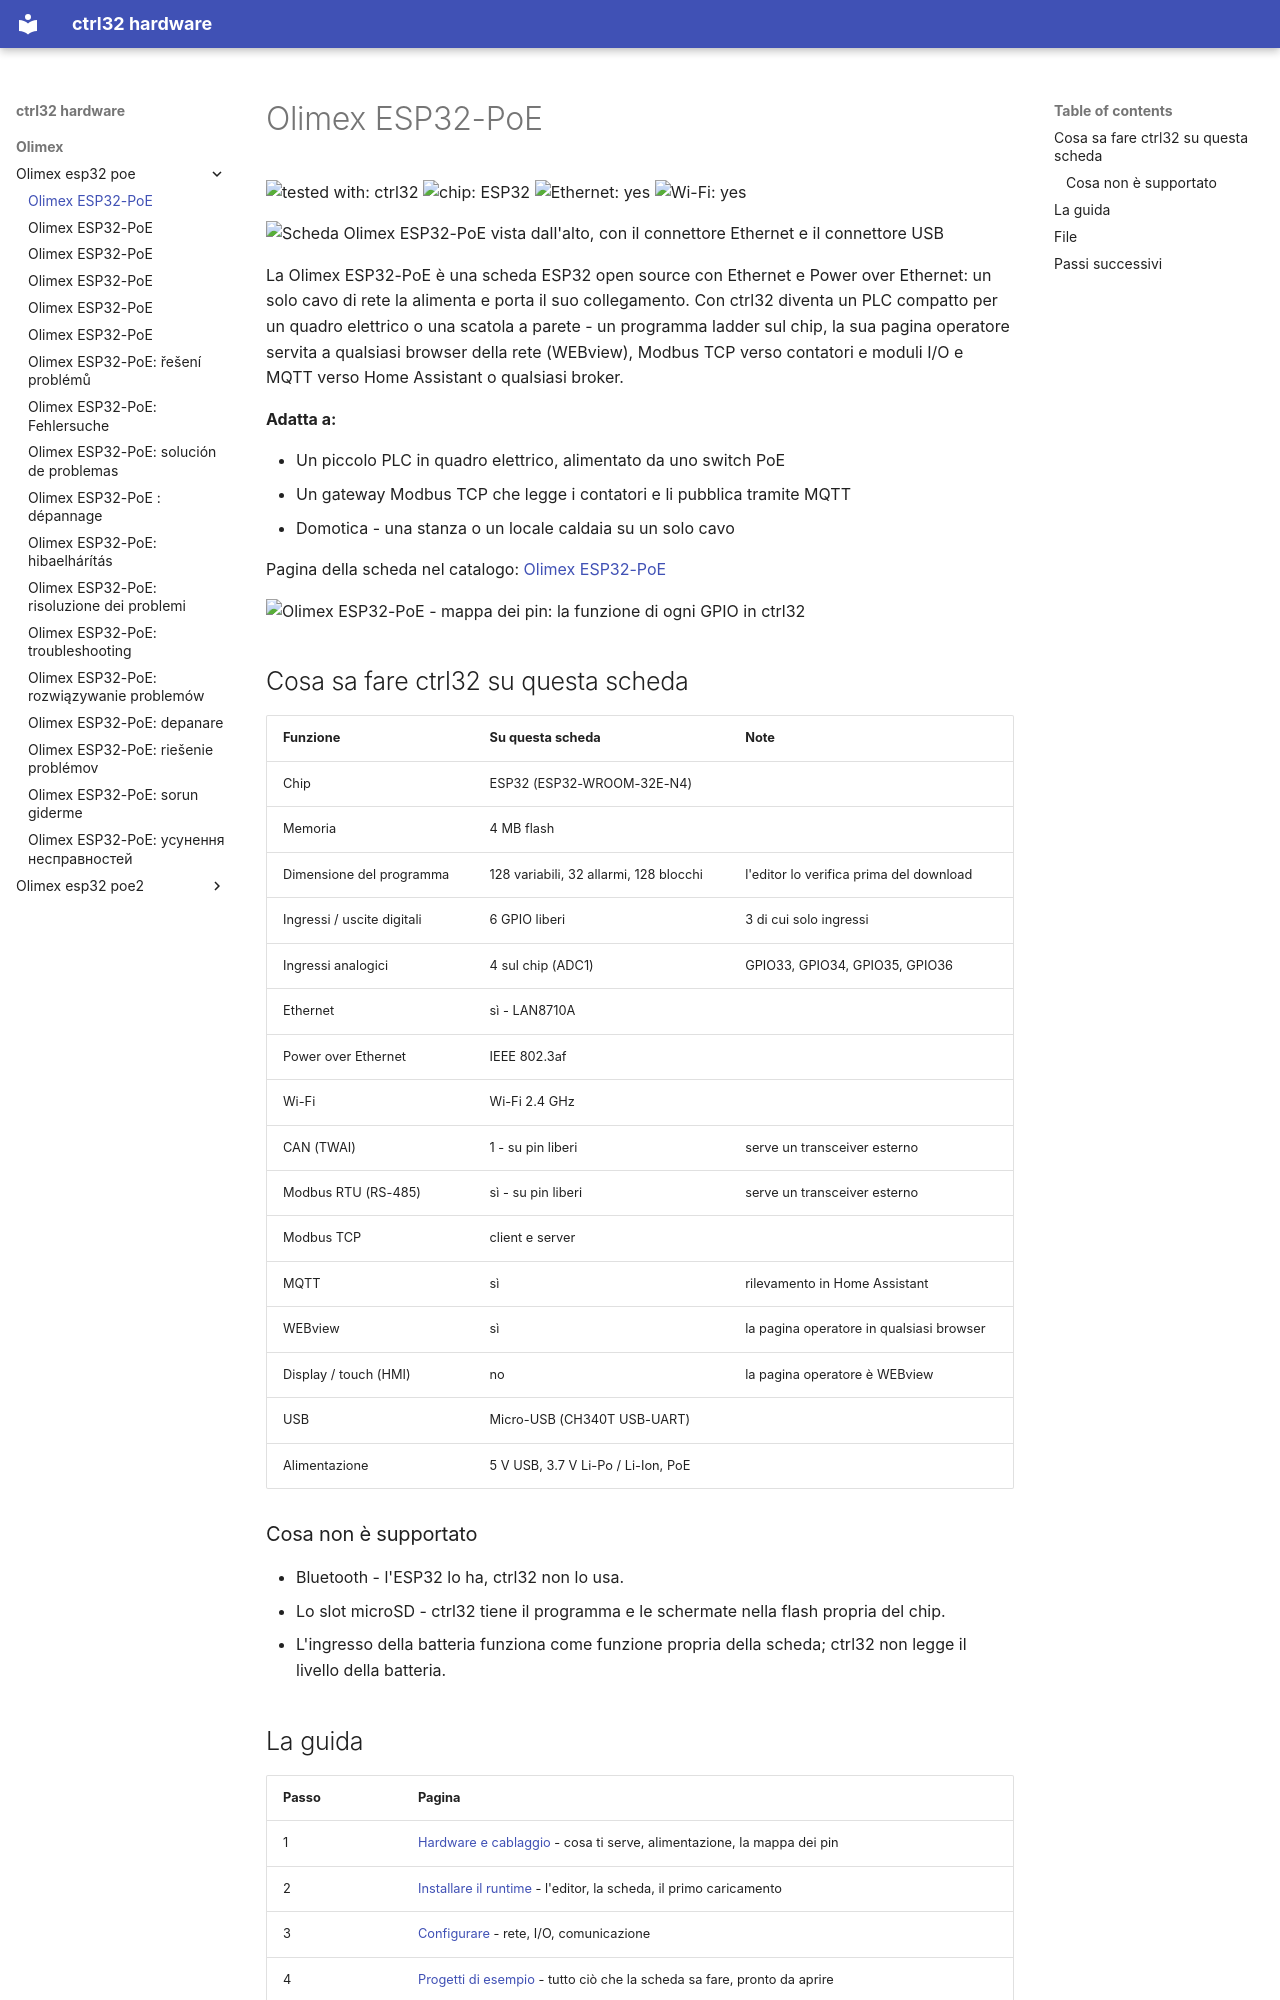

repository: ctrl32/hardware · page: olimex/olimex-esp32-poe/README.it/index.html · generator: mkdocs

---
title: Olimex ESP32-PoE
slug: olimex-esp32-poe
sidebar_position: 10
hardware: /hardware/boards/olimex-esp32-poe/
image: img/board-01.jpg
image_alt: Scheda Olimex ESP32-PoE vista dall'alto, con il connettore Ethernet e il connettore USB
tags:
- esp32
- ethernet
- poe
- olimex
---

# Olimex ESP32-PoE

![tested with: ctrl32](https://img.shields.io/badge/tested%20with-ctrl32-0ea5e9) ![chip: ESP32](https://img.shields.io/badge/chip-ESP32-334155) ![Ethernet: yes](https://img.shields.io/badge/Ethernet-yes-16a34a) ![Wi-Fi: yes](https://img.shields.io/badge/Wi--Fi-yes-16a34a)

![Scheda Olimex ESP32-PoE vista dall'alto, con il connettore Ethernet e il connettore USB](img/board-01.jpg)

La Olimex ESP32-PoE è una scheda ESP32 open source con Ethernet e Power over Ethernet: un solo cavo di rete la alimenta e porta il suo collegamento. Con ctrl32 diventa un PLC compatto per un quadro elettrico o una scatola a parete - un programma ladder sul chip, la sua pagina operatore servita a qualsiasi browser della rete (WEBview), Modbus TCP verso contatori e moduli I/O e MQTT verso Home Assistant o qualsiasi broker.

**Adatta a:**

- Un piccolo PLC in quadro elettrico, alimentato da uno switch PoE
- Un gateway Modbus TCP che legge i contatori e li pubblica tramite MQTT
- Domotica - una stanza o un locale caldaia su un solo cavo

Pagina della scheda nel catalogo: [Olimex ESP32-PoE](https://ctrl32.com/hardware/boards/olimex-esp32-poe/)

![Olimex ESP32-PoE - mappa dei pin: la funzione di ogni GPIO in ctrl32](pinout/pinout.png)

## Cosa sa fare ctrl32 su questa scheda

<!-- capabilities:start -->
| Funzione | Su questa scheda | Note |
|---|---|---|
| Chip | ESP32 (ESP32-WROOM-32E-N4) |  |
| Memoria | 4 MB flash |  |
| Dimensione del programma | 128 variabili, 32 allarmi, 128 blocchi | l'editor lo verifica prima del download |
| Ingressi / uscite digitali | 6 GPIO liberi | 3 di cui solo ingressi |
| Ingressi analogici | 4 sul chip (ADC1) | GPIO33, GPIO34, GPIO35, GPIO36 |
| Ethernet | sì - LAN8710A |  |
| Power over Ethernet | IEEE 802.3af |  |
| Wi-Fi | Wi-Fi 2.4 GHz |  |
| CAN (TWAI) | 1 - su pin liberi | serve un transceiver esterno |
| Modbus RTU (RS-485) | sì - su pin liberi | serve un transceiver esterno |
| Modbus TCP | client e server |  |
| MQTT | sì | rilevamento in Home Assistant |
| WEBview | sì | la pagina operatore in qualsiasi browser |
| Display / touch (HMI) | no | la pagina operatore è WEBview |
| USB | Micro-USB (CH340T USB-UART) |  |
| Alimentazione | 5 V USB, 3.7 V Li-Po / Li-Ion, PoE |  |
<!-- capabilities:end -->

### Cosa non è supportato

- Bluetooth - l'ESP32 lo ha, ctrl32 non lo usa.
- Lo slot microSD - ctrl32 tiene il programma e le schermate nella flash propria del chip.
- L'ingresso della batteria funziona come funzione propria della scheda; ctrl32 non legge il livello della batteria.
